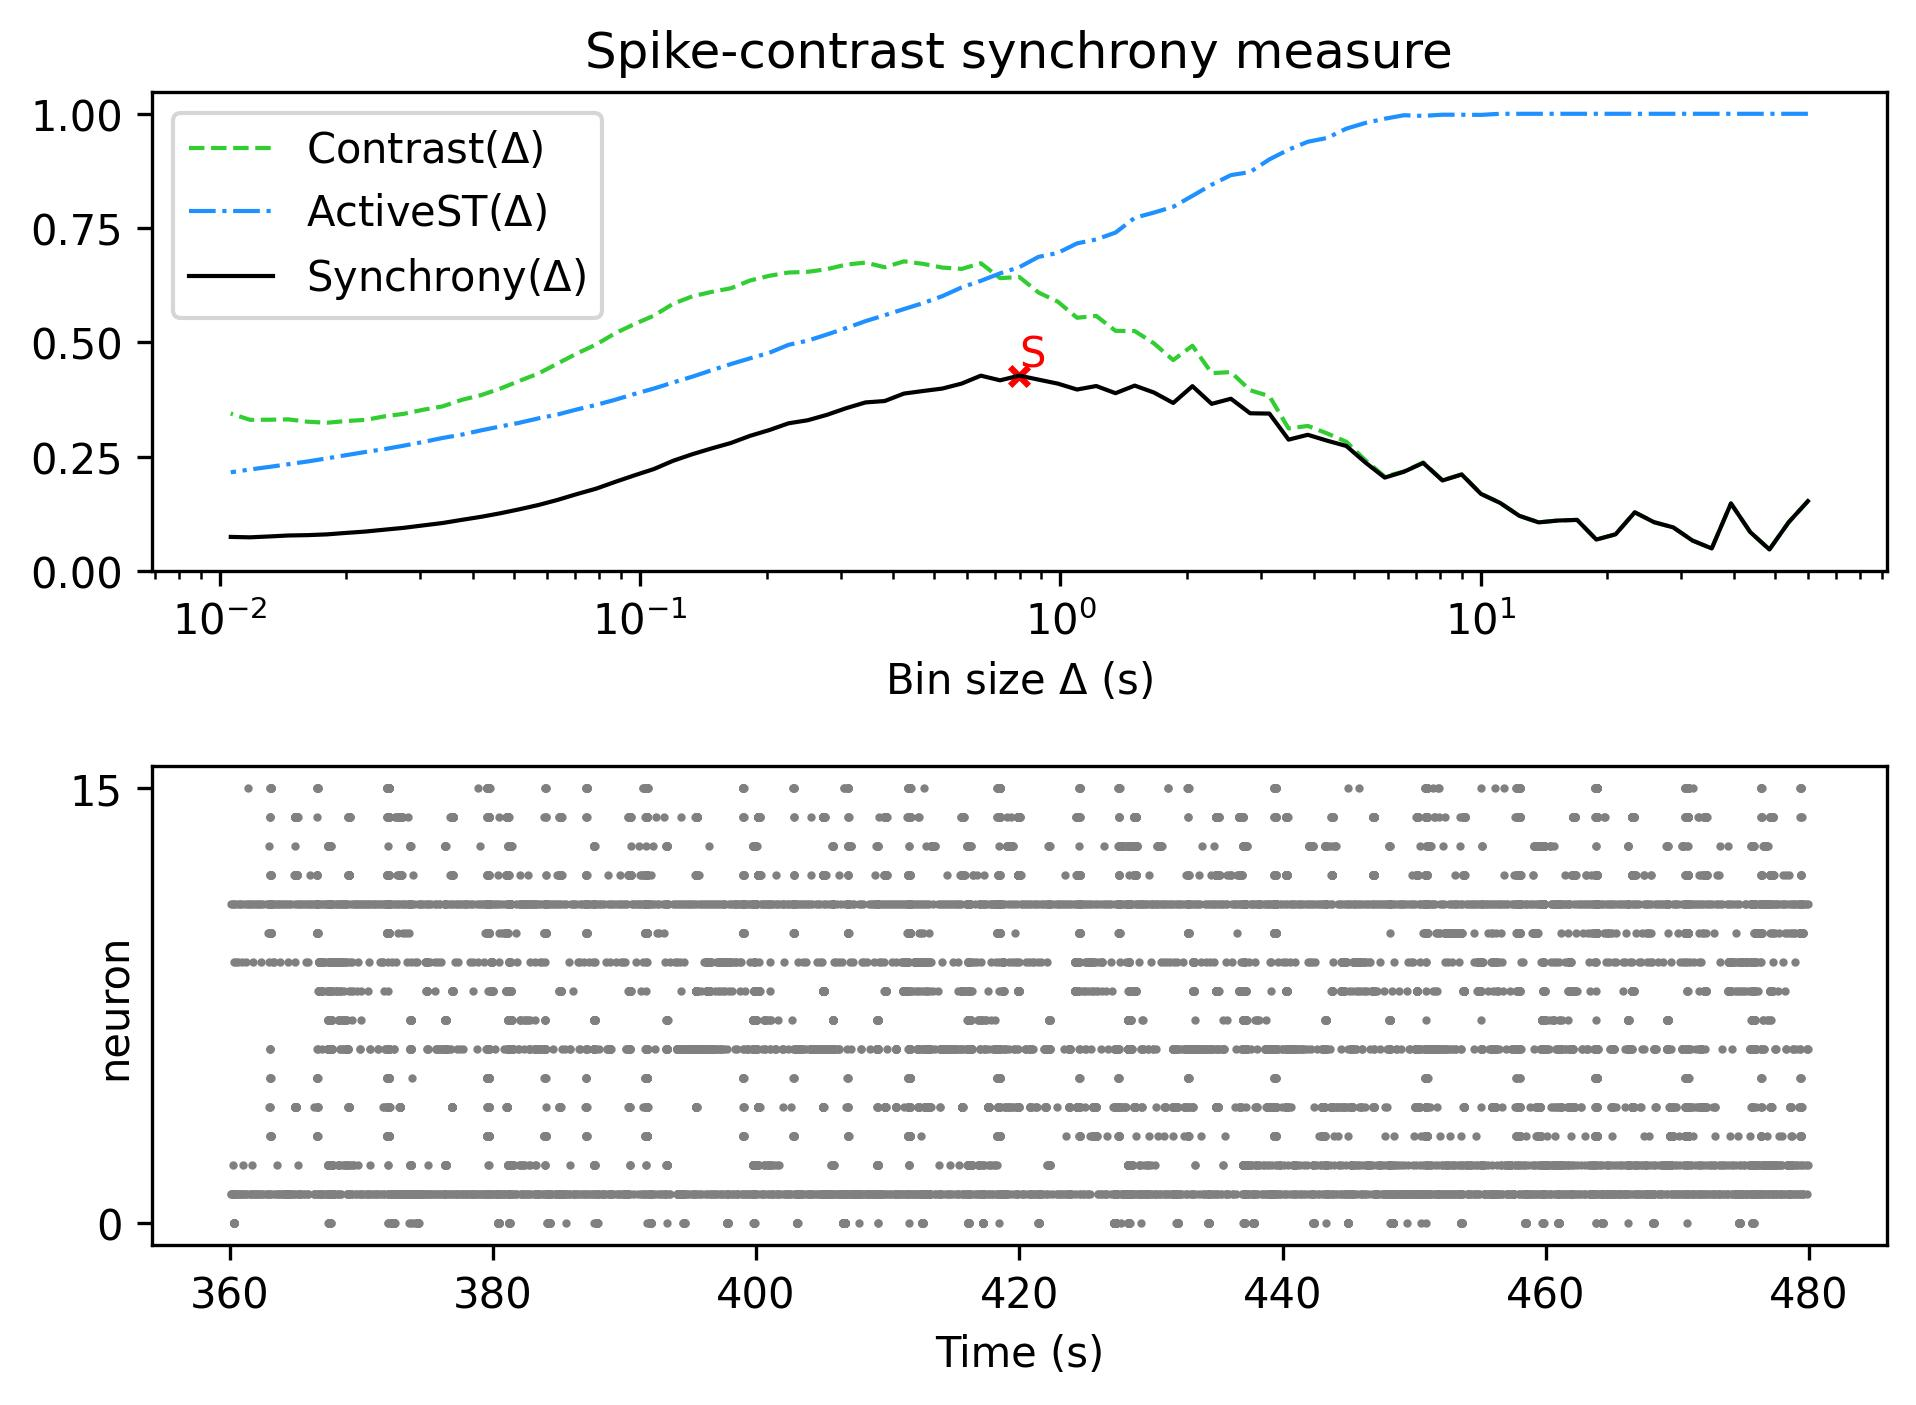

The file beside this chart, header and first rows:
, Spike-contrast (60.0 s), Spike-contrast (54.0 s), Spike-contrast (48.6 s), Spike-contrast (43.74 s), Spike-contrast (39.366 s), Spike-contrast (35.429 s), Spike-contrast (31.886 s), Spike-contrast (28.698 s), Spike-contrast (25.828 s), Spike-contrast (23.245 s), Spike-contrast (20.921 s), Spike-contrast (18.829 s), Spike-contrast (16.946 s), Spike-contrast (15.251 s), Spike-contrast (13.726 s), Spike-contrast (12.353 s), Spike-contrast (11.118 s), Spike-contrast (10.006 s), Spike-contrast (9.006 s), Spike-contrast (8.105 s), Spike-contrast (7.295 s), Spike-contrast (6.565 s), Spike-contrast (5.909 s)
0, 0.1524, 0.1062, 0.04665, 0.08479, 0.1474, 0.04894, 0.06619, 0.09497, 0.1064, 0.128, 0.07986, 0.06835, 0.1114, 0.11, 0.106, 0.1202, 0.1485, 0.1683, 0.2107, 0.1976, 0.236, 0.2168, 0.2039
